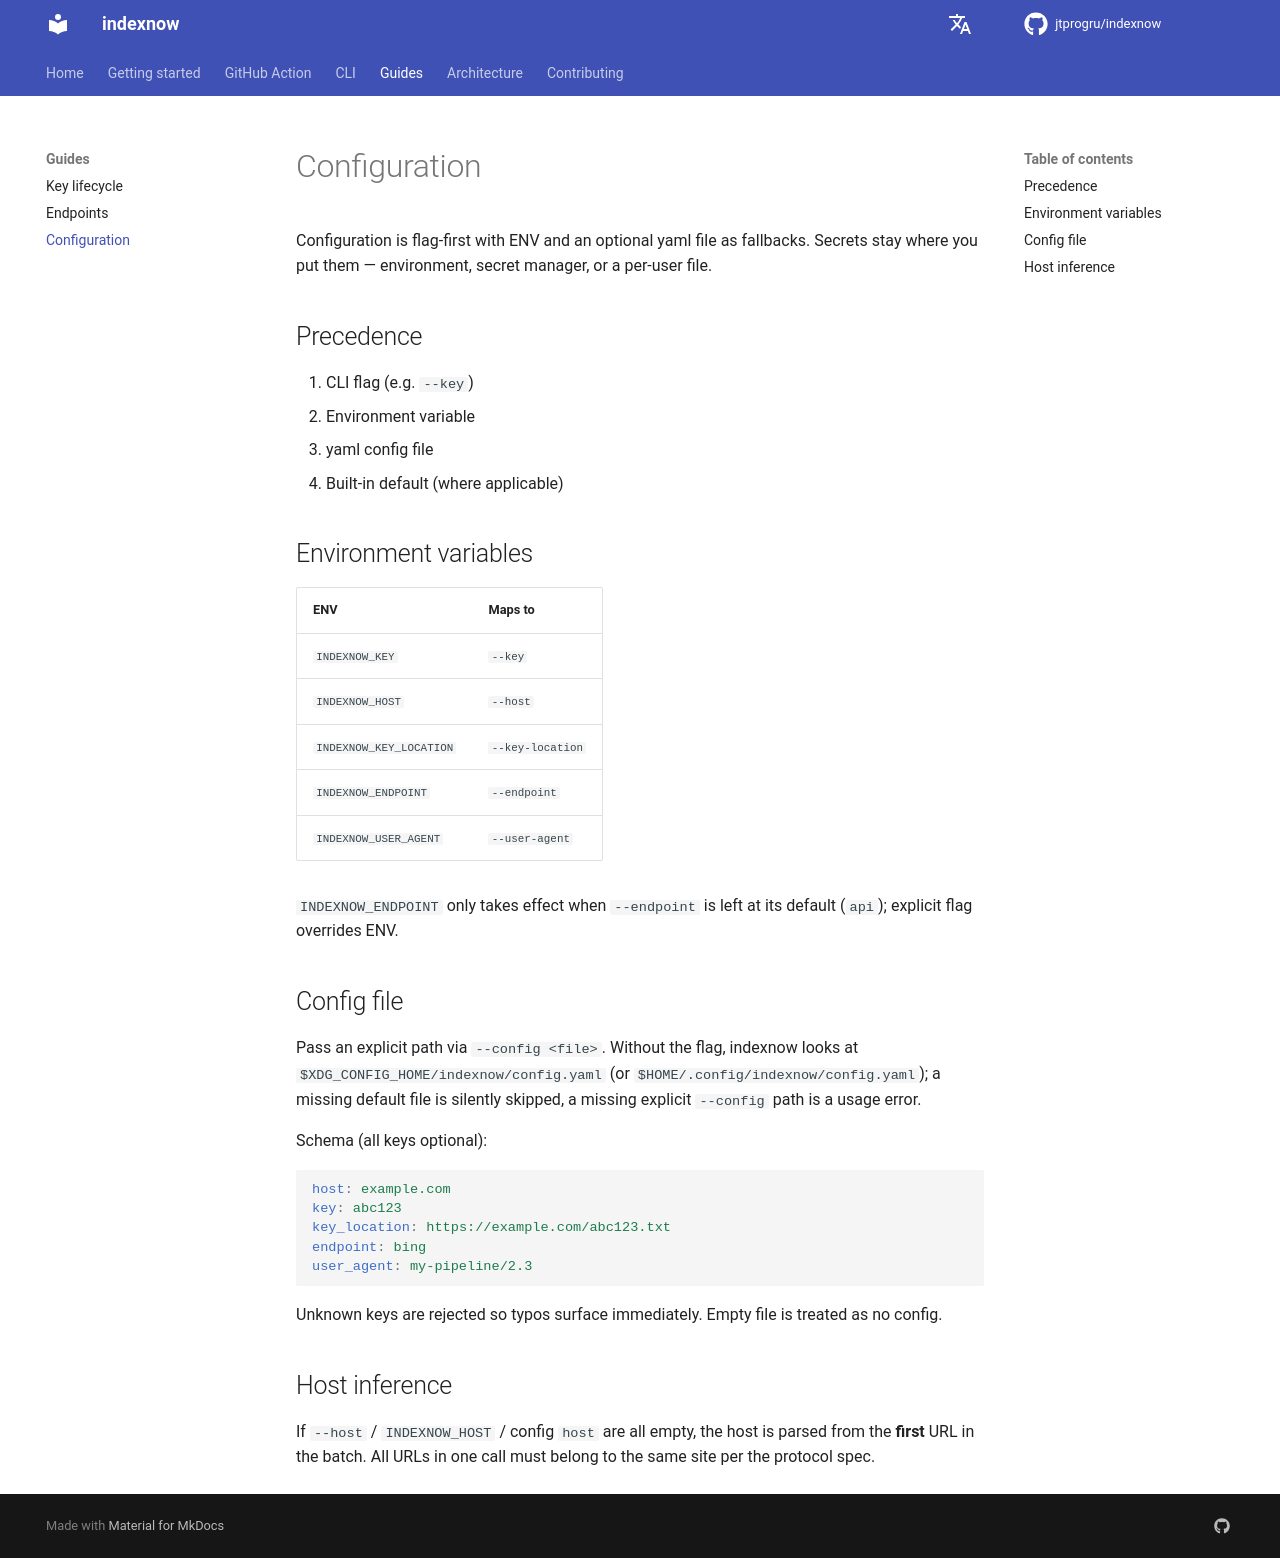

repository: jtprogru/indexnow · page: guides/configuration/index.html · generator: mkdocs

# Configuration

Configuration is flag-first with ENV and an optional yaml file as fallbacks. Secrets stay where you put them — environment, secret manager, or a per-user file.

## Precedence

1. CLI flag (e.g. `--key`)
2. Environment variable
3. yaml config file
4. Built-in default (where applicable)

## Environment variables

| ENV                      | Maps to             |
|--------------------------|---------------------|
| `INDEXNOW_KEY`           | `--key`             |
| `INDEXNOW_HOST`          | `--host`            |
| `INDEXNOW_KEY_LOCATION`  | `--key-location`    |
| `INDEXNOW_ENDPOINT`      | `--endpoint`        |
| `INDEXNOW_USER_AGENT`    | `--user-agent`      |

`INDEXNOW_ENDPOINT` only takes effect when `--endpoint` is left at its default (`api`); explicit flag overrides ENV.

## Config file

Pass an explicit path via `--config <file>`. Without the flag, indexnow looks at `$XDG_CONFIG_HOME/indexnow/config.yaml` (or `$HOME/.config/indexnow/config.yaml`); a missing default file is silently skipped, a missing explicit `--config` path is a usage error.

Schema (all keys optional):

```yaml
host: example.com
key: abc123
key_location: https://example.com/abc123.txt
endpoint: bing
user_agent: my-pipeline/2.3
```

Unknown keys are rejected so typos surface immediately. Empty file is treated as no config.

## Host inference

If `--host` / `INDEXNOW_HOST` / config `host` are all empty, the host is parsed from the **first** URL in the batch. All URLs in one call must belong to the same site per the protocol spec.
